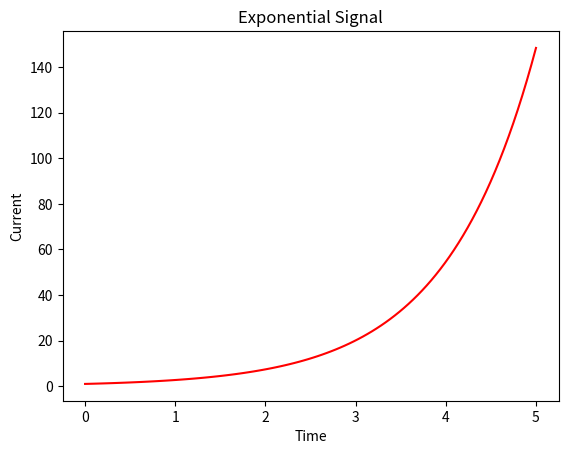

This figure's Python source:
import matplotlib.pyplot as plt
import numpy as np

time = np.linspace(0,5,100) 
current = np.e**(time) #this is for exponential current

plt.title("Exponential Signal")
plt.xlabel("Time") #xlabel is used for labeling x axis
plt.ylabel("Current") #ylabel is used for labeling y axis

plt.plot(time,current, color = "red")
plt.show()
